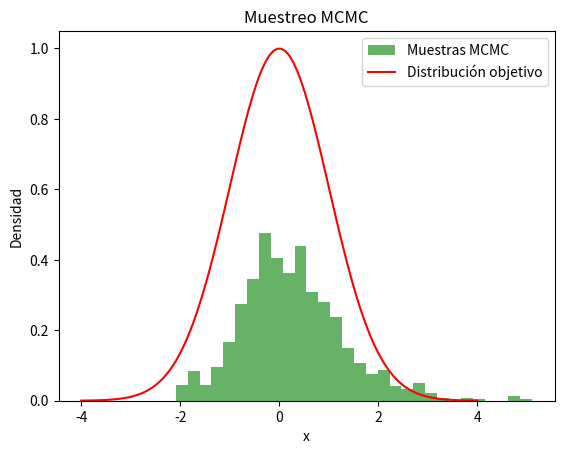

Write the Python code that produced this figure.
# Enfoque 2 - Monte Carlo para cadenas de Markov
# [redacted]
# 6 E2 2do Parcial


import numpy as np
import matplotlib.pyplot as plt

class MCMCSampler:
    def __init__(self, modelo_probabilidad, estado_inicial, n_iteraciones):
        self.modelo_probabilidad = modelo_probabilidad
        self.estado_actual = estado_inicial
        self.n_iteraciones = n_iteraciones
        self.muestras = []

    def propuesto(self):
        # Proponer un nuevo estado (aquí se utiliza una perturbación simple)
        return np.random.normal(self.estado_actual, 0.5)

    def aceptar_rechazar(self, nuevo_estado):
        probabilidad_actual = self.modelo_probabilidad(self.estado_actual)
        probabilidad_nueva = self.modelo_probabilidad(nuevo_estado)

        # Calcular la razón de aceptación
        razon_aceptacion = probabilidad_nueva / probabilidad_actual
        u = np.random.uniform(0, 1)
        return u < razon_aceptacion

    def muestrear(self):
        for _ in range(self.n_iteraciones):
            nuevo_estado = self.propuesto()
            if self.aceptar_rechazar(nuevo_estado):
                self.estado_actual = nuevo_estado
            self.muestras.append(self.estado_actual)

# Definimos un modelo de probabilidad (ejemplo: función gaussiana)
def modelo_probabilidad(x):
    return np.exp(-0.5 * (x - 0) ** 2)  # Distribución normal centrada en 0

# Parámetros del muestreador
estado_inicial = 5.0
n_iteraciones = 1000

# Crear una instancia del muestreador MCMC
mcmc = MCMCSampler(modelo_probabilidad, estado_inicial, n_iteraciones)

# Generar muestras
mcmc.muestrear()

plt.hist(mcmc.muestras, bins=30, density=True, alpha=0.6, color='g', label='Muestras MCMC')
x = np.linspace(-4, 4, 100)
plt.plot(x, modelo_probabilidad(x), label='Distribución objetivo', color='red')
plt.title('Muestreo MCMC')
plt.xlabel('x')
plt.ylabel('Densidad')
plt.legend()
plt.show()
